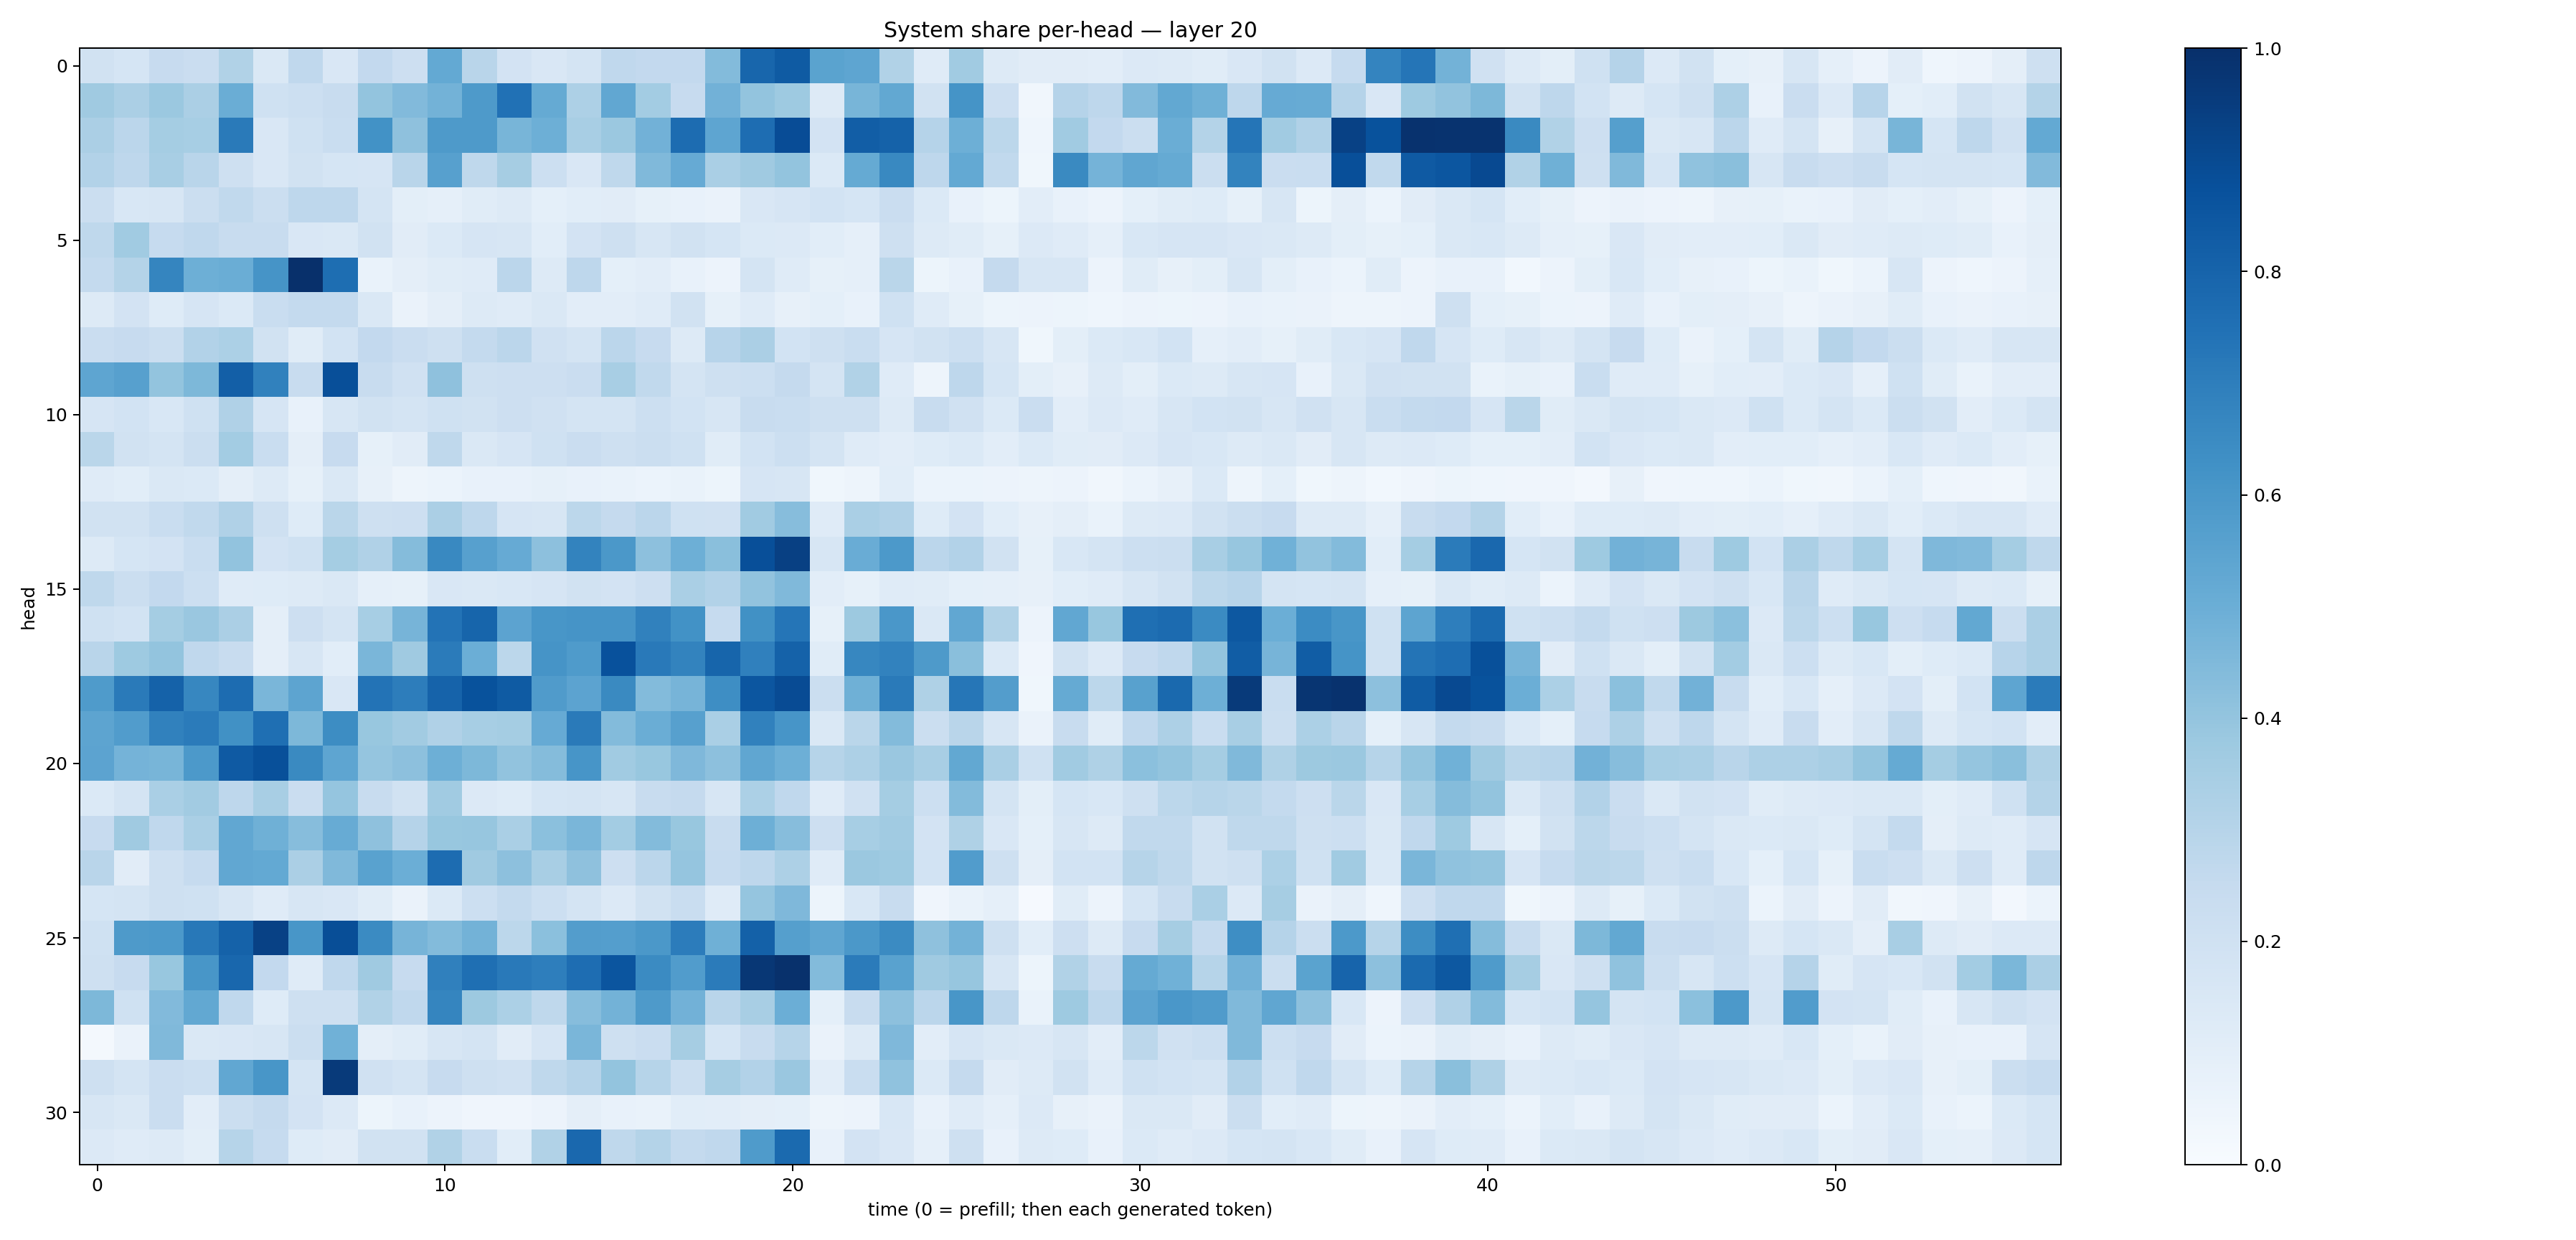

The file beside this chart, header and first rows:
0.19359365, 0.17038885, 0.2441863, 0.22831836, 0.31513298, 0.14664017, 0.26785725, 0.14918476, 0.25966376, 0.21101536, 0.52101034, 0.29020417, 0.1808901, 0.14870627, 0.17416687, 0.26689333, 0.26105088, 0.25783294, 0.44088748, 0.7910119, 0.8347615, 0.5472585, 0.5361432, 0.31306642
0.3697, 0.3335, 0.3819, 0.3347, 0.5019, 0.2003, 0.2179, 0.2377, 0.4011, 0.4423, 0.4799, 0.5871, 0.7479, 0.5185, 0.3261, 0.5278, 0.357, 0.2458, 0.4824, 0.3987, 0.3741, 0.1274, 0.4663, 0.5251
0.3354, 0.2836, 0.3523, 0.3477, 0.7133, 0.1507, 0.2019, 0.2326, 0.6232, 0.4138, 0.5871, 0.588, 0.4676, 0.4947, 0.3411, 0.379, 0.481, 0.7658, 0.5388, 0.7621, 0.8899, 0.1834, 0.8229, 0.8078
0.3092, 0.2756, 0.3412, 0.2896, 0.2091, 0.1486, 0.195, 0.1683, 0.1662, 0.2908, 0.5592, 0.273, 0.3479, 0.2171, 0.152, 0.2721, 0.4464, 0.5138, 0.3378, 0.371, 0.4012, 0.1385, 0.5178, 0.6567
0.2253, 0.1533, 0.1593, 0.2238, 0.2636, 0.2208, 0.2739, 0.2764, 0.1787, 0.1002, 0.08759, 0.1148, 0.1309, 0.0932, 0.1078, 0.1132, 0.08414, 0.07718, 0.06611, 0.152, 0.1675, 0.187, 0.171, 0.2303
0.2704, 0.3668, 0.2499, 0.266, 0.2396, 0.2346, 0.1518, 0.1432, 0.1933, 0.1118, 0.14, 0.1676, 0.1578, 0.1092, 0.1813, 0.2059, 0.1564, 0.1914, 0.1689, 0.1391, 0.1356, 0.1062, 0.08863, 0.2052
0.2558, 0.3058, 0.6709, 0.4929, 0.5033, 0.61, 0.9972, 0.7599, 0.06667, 0.09678, 0.1163, 0.1203, 0.2849, 0.1318, 0.2768, 0.09027, 0.1052, 0.07588, 0.05673, 0.1772, 0.1187, 0.08521, 0.08763, 0.2881
0.1284, 0.1805, 0.1216, 0.1663, 0.1377, 0.2332, 0.2568, 0.2569, 0.1411, 0.06542, 0.09641, 0.1286, 0.1174, 0.1423, 0.1018, 0.1023, 0.1208, 0.1928, 0.08577, 0.1176, 0.07915, 0.08993, 0.07387, 0.2012
0.2277, 0.243, 0.2211, 0.3113, 0.331, 0.195, 0.1146, 0.187, 0.2605, 0.2276, 0.2052, 0.2567, 0.2827, 0.1954, 0.1722, 0.2826, 0.2428, 0.1289, 0.2945, 0.3326, 0.184, 0.2059, 0.2326, 0.1661
0.5389, 0.5625, 0.4006, 0.4562, 0.8172, 0.6874, 0.2371, 0.8819, 0.237, 0.1967, 0.4133, 0.2053, 0.2124, 0.2139, 0.23, 0.3429, 0.265, 0.1779, 0.2091, 0.2169, 0.2518, 0.1791, 0.3153, 0.1203
0.1666, 0.1852, 0.1527, 0.2006, 0.3165, 0.1659, 0.07711, 0.1591, 0.1911, 0.1745, 0.2014, 0.1935, 0.2114, 0.1961, 0.1742, 0.1725, 0.2155, 0.1868, 0.1623, 0.2371, 0.2314, 0.2078, 0.206, 0.1305
0.2886, 0.1923, 0.1728, 0.2216, 0.3578, 0.2329, 0.09601, 0.2456, 0.08497, 0.1099, 0.2728, 0.1458, 0.166, 0.2002, 0.227, 0.2064, 0.2242, 0.2011, 0.1154, 0.1874, 0.2171, 0.1724, 0.1199, 0.1034
0.1194, 0.1073, 0.1459, 0.1397, 0.09583, 0.1311, 0.08204, 0.1433, 0.0782, 0.04947, 0.06002, 0.07369, 0.0776, 0.08278, 0.07518, 0.07026, 0.05995, 0.0675, 0.05145, 0.1646, 0.1606, 0.03554, 0.05025, 0.1088
0.1924, 0.1877, 0.2338, 0.2623, 0.3181, 0.2065, 0.1238, 0.2868, 0.2068, 0.2141, 0.334, 0.2763, 0.1672, 0.1612, 0.2789, 0.2536, 0.2822, 0.1996, 0.1984, 0.3654, 0.4306, 0.12, 0.3371, 0.3174
0.1316, 0.1713, 0.1814, 0.2317, 0.4035, 0.1804, 0.202, 0.3543, 0.3194, 0.4346, 0.6572, 0.5606, 0.5139, 0.4149, 0.6769, 0.5951, 0.4177, 0.4932, 0.4248, 0.88, 0.9344, 0.1635, 0.5065, 0.5935
0.2723, 0.2229, 0.2584, 0.2169, 0.1209, 0.1226, 0.1266, 0.1423, 0.08944, 0.08292, 0.1491, 0.141, 0.1525, 0.1664, 0.1882, 0.1811, 0.2122, 0.3368, 0.3106, 0.4024, 0.4489, 0.1019, 0.08265, 0.1202
0.202, 0.1872, 0.3528, 0.3848, 0.3355, 0.09452, 0.214, 0.173, 0.346, 0.4703, 0.7391, 0.7964, 0.5456, 0.6021, 0.6097, 0.6097, 0.6875, 0.6211, 0.2461, 0.6285, 0.7317, 0.08586, 0.3788, 0.6006
0.2902, 0.3713, 0.4009, 0.2672, 0.2384, 0.09458, 0.1622, 0.1082, 0.4631, 0.3702, 0.7089, 0.4986, 0.2783, 0.613, 0.5858, 0.8715, 0.7152, 0.6762, 0.7949, 0.689, 0.8062, 0.1139, 0.666, 0.6799
0.5831, 0.7134, 0.8082, 0.6651, 0.7678, 0.4634, 0.5414, 0.1518, 0.7392, 0.7022, 0.8015, 0.8695, 0.8322, 0.5789, 0.5451, 0.6523, 0.4377, 0.47, 0.6395, 0.8522, 0.8916, 0.2257, 0.4915, 0.7111
0.5424, 0.577, 0.6844, 0.7106, 0.6258, 0.756, 0.4546, 0.6408, 0.3894, 0.3624, 0.3175, 0.345, 0.3548, 0.5151, 0.7111, 0.44, 0.5004, 0.5613, 0.3375, 0.6875, 0.6083, 0.1423, 0.2854, 0.4375
0.5457, 0.4758, 0.4678, 0.5911, 0.8391, 0.8769, 0.6529, 0.5371, 0.3973, 0.4159, 0.4959, 0.454, 0.4055, 0.4357, 0.6077, 0.3654, 0.3899, 0.4501, 0.4153, 0.5329, 0.4947, 0.2981, 0.3257, 0.3835
0.1375, 0.1784, 0.3398, 0.3617, 0.2745, 0.3432, 0.2272, 0.3957, 0.2399, 0.1945, 0.3658, 0.1364, 0.1235, 0.1697, 0.1786, 0.1576, 0.238, 0.2522, 0.1601, 0.3282, 0.2687, 0.1195, 0.1981, 0.3554
0.2451, 0.3683, 0.2667, 0.3383, 0.5297, 0.4889, 0.4305, 0.5116, 0.4115, 0.3024, 0.3875, 0.393, 0.3368, 0.4207, 0.4614, 0.3581, 0.4396, 0.3871, 0.2417, 0.4925, 0.4331, 0.214, 0.3464, 0.3657
0.2929, 0.1097, 0.2058, 0.2468, 0.5275, 0.5231, 0.3345, 0.4464, 0.552, 0.4976, 0.768, 0.3686, 0.4172, 0.3399, 0.4118, 0.2129, 0.2834, 0.3978, 0.2464, 0.2745, 0.3264, 0.1181, 0.3806, 0.3746
0.1707, 0.1791, 0.2038, 0.1993, 0.1622, 0.1191, 0.161, 0.1501, 0.1164, 0.06298, 0.1396, 0.2171, 0.2559, 0.2187, 0.1753, 0.1332, 0.1937, 0.2341, 0.1198, 0.3958, 0.4515, 0.05169, 0.1533, 0.2405
0.2017, 0.5889, 0.5927, 0.7215, 0.8063, 0.9315, 0.6018, 0.884, 0.6517, 0.4724, 0.4389, 0.4777, 0.2777, 0.4184, 0.5726, 0.5664, 0.5948, 0.7057, 0.4893, 0.8121, 0.5661, 0.5318, 0.594, 0.6488
0.2065, 0.2433, 0.388, 0.6023, 0.7882, 0.2602, 0.1202, 0.2691, 0.3674, 0.2448, 0.6878, 0.7568, 0.7159, 0.6965, 0.7631, 0.8562, 0.6492, 0.5751, 0.709, 0.9704, 0.994, 0.4387, 0.7088, 0.5515
0.4532, 0.2002, 0.4439, 0.5238, 0.2693, 0.1215, 0.2045, 0.2095, 0.3143, 0.2688, 0.6704, 0.3782, 0.3313, 0.2703, 0.431, 0.4773, 0.5897, 0.4817, 0.2912, 0.3426, 0.4972, 0.09159, 0.2352, 0.4142
0.01889, 0.0656, 0.4473, 0.1447, 0.1496, 0.1584, 0.2234, 0.4878, 0.09546, 0.1164, 0.1606, 0.1773, 0.1131, 0.1654, 0.4632, 0.2049, 0.2291, 0.35, 0.1684, 0.2392, 0.2986, 0.06346, 0.1288, 0.4498
0.2107, 0.1722, 0.2283, 0.2181, 0.5289, 0.6048, 0.1735, 0.959, 0.1973, 0.1783, 0.2442, 0.2051, 0.199, 0.2709, 0.3037, 0.3993, 0.2986, 0.2247, 0.348, 0.3097, 0.3836, 0.1017, 0.2339, 0.4101
0.1605, 0.1414, 0.2299, 0.1027, 0.2196, 0.2512, 0.183, 0.134, 0.05396, 0.07205, 0.05765, 0.04158, 0.04172, 0.05569, 0.09666, 0.07345, 0.06793, 0.1084, 0.1047, 0.09632, 0.09041, 0.04919, 0.05541, 0.1538
0.1331, 0.1183, 0.1267, 0.1016, 0.2985, 0.2489, 0.1247, 0.1109, 0.1953, 0.1887, 0.3148, 0.2319, 0.1072, 0.3132, 0.7816, 0.2717, 0.3049, 0.2542, 0.2669, 0.5858, 0.7757, 0.07703, 0.1813, 0.1504
